pico-8 play session: no input (idle)

[t = 1 s] idle ~1s (no d-pad/buttons)
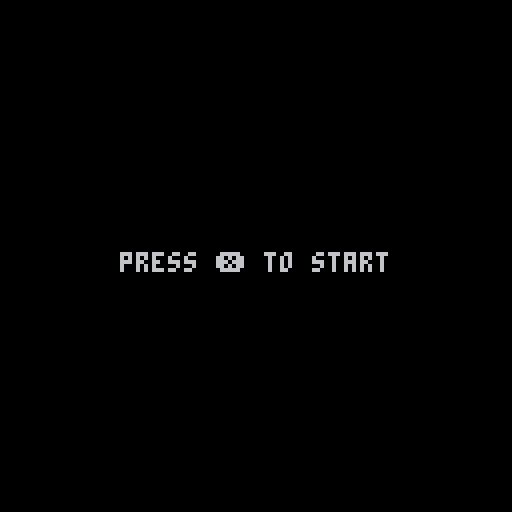

pico-8 cartridge
version 34
__lua__
--[[
from nerdyteachers.com
the main.menu tutorial part i intro
illustrates a simple state machine
]]--
-- ===== ===== ===== ===== ===== ===== ===== ===== ===== ===== ===== ===== =====


-- ===== ===== ===== ===== ===== ===== ===== ===== ===== ===== ===== ===== =====
function _init() --iiiiiii
  scene="menu"
  x=63
  y=63
end

function _update() --uuuuuuuu
  if scene=="menu" then
    update_menu()
  elseif scene=="game" then
    update_game()
  end
  --[[
  ]]--
end

function update_menu()
  if btnp(❎) then scene="game" end
end

function update_game()
  if btn(⬅️ )then x-=1 end
  if btn(➡️ )then x+=1 end
  if btn(⬆️ )then y-=1 end
  if btn(⬇️ )then y+=1 end
  if btnp(❎) then scene="menu" end
end

function _draw() --dddddd
  if scene=="menu" then draw_menu()
  elseif scene=="game" then draw_game()
  end
  --[[
  ]]--
end

function draw_menu()
  cls()
  print("press ❎ to start", 30, 63)
end

function draw_game()
  cls()
  spr(1,x,y)
end

-- ===== ===== ===== ===== ===== ===== ===== ===== ===== ===== ===== ===== =====
__gfx__
0000000000aaaa000000000000000000000000000000000000000000000000000000000000000000000000000000000000000000000000000000000000000000
000000000aaaaaa00000000000000000000000000000000000000000000000000000000000000000000000000000000000000000000000000000000000000000
00000000aaffaffa0000000000000000000000000000000000000000000000000000000000000000000000000000000000000000000000000000000000000000
00000000aaf1af1a0000000000000000000000000000000000000000000000000000000000000000000000000000000000000000000000000000000000000000
00000000aaaaaaaa0000000000000000000000000000000000000000000000000000000000000000000000000000000000000000000000000000000000000000
00000000aa8aa8aa0000000000000000000000000000000000000000000000000000000000000000000000000000000000000000000000000000000000000000
0000000009a88aa00000000000000000000000000000000000000000000000000000000000000000000000000000000000000000000000000000000000000000
00000000009aaa000000000000000000000000000000000000000000000000000000000000000000000000000000000000000000000000000000000000000000
